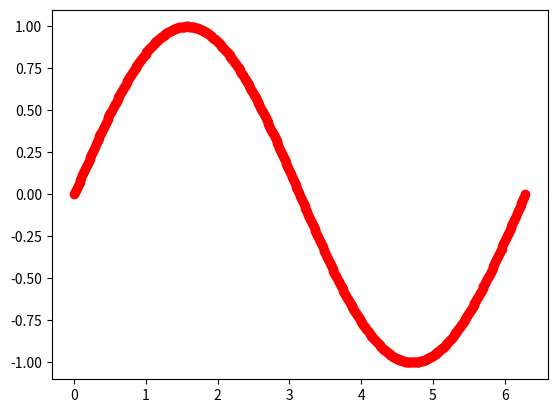

Write the Python code that produced this figure.
import numpy as np
import math
import matplotlib.pyplot as plt
from time import sleep  
plt.subplots()
xMax = 500
x = np.linspace(0,2*np.pi,xMax)
y = np.sin(x)
plt.plot(x,y,'b--')    #设置轨迹虚线
sleep(0.5)
ax,= plt.plot(x,y,'ro')   
i = 0
while i <= xMax:
    plt.pause(0.002)    #暂停0.002秒,功能同sleep()
    y1 = np.sin(x[:i])   #这里采用逐步增加y轴值范围的方法
    ax.set_xdata(x[:i])   #这里采用逐步增加x轴值范围的方法
    ax.set_ydata(y1)
    plt.draw()     #重画已经修改的图形
    i += 2      #获取范围控制,兼循环控制
plt.show()
